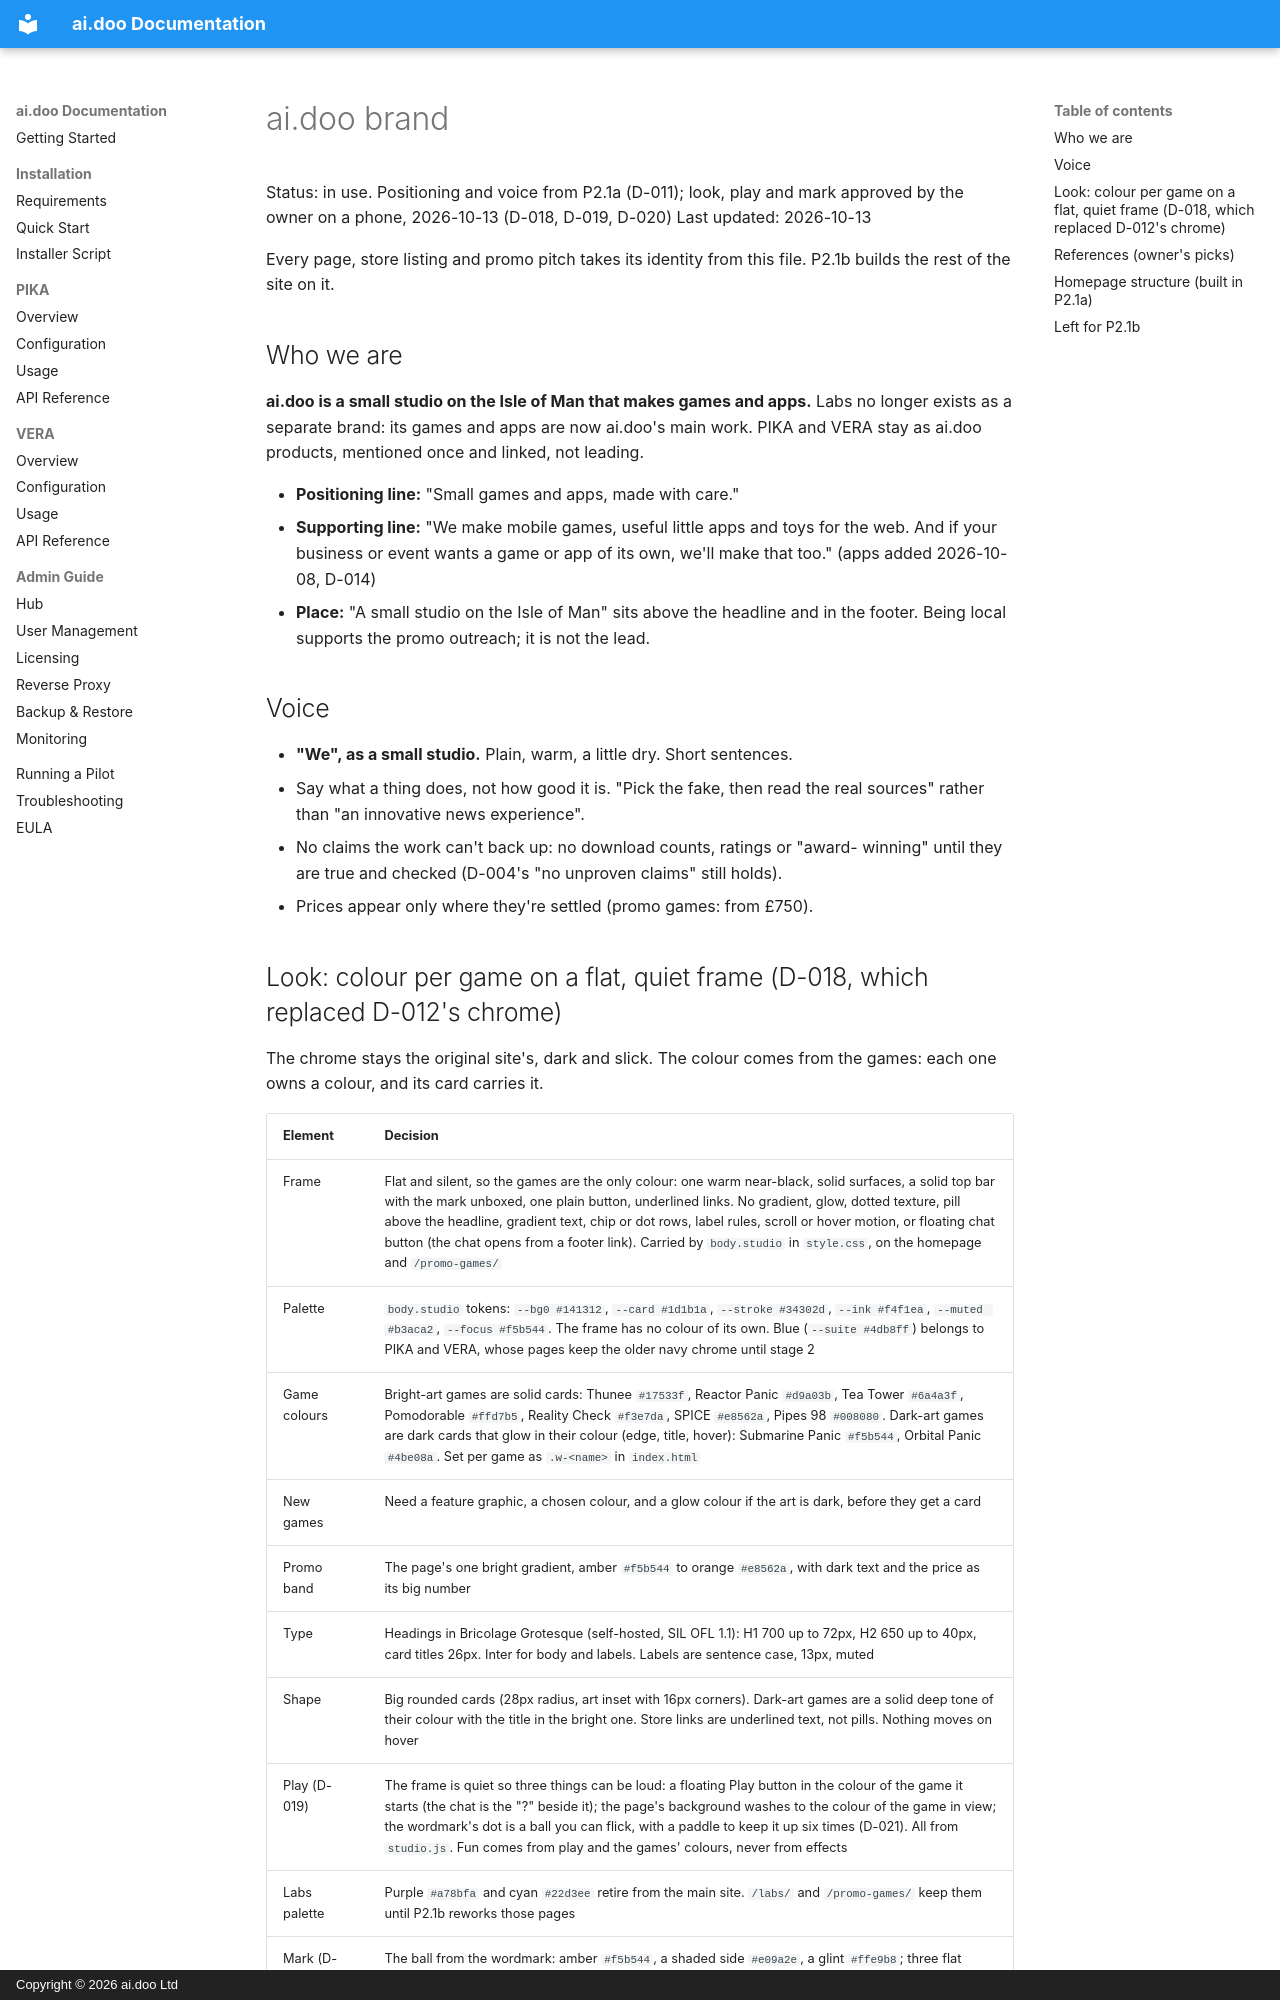

repository: aidoo-systems/ai.doo · page: design/brand/index.html · generator: mkdocs · copyright: Copyright © 2026 ai.doo Ltd

# ai.doo brand

Status: in use. Positioning and voice from P2.1a (D-011); look, play and mark approved by the owner on a phone, 2026-10-13 (D-018, D-019, D-020)
Last updated: 2026-10-13

Every page, store listing and promo pitch takes its identity from this file.
P2.1b builds the rest of the site on it.

## Who we are

**ai.doo is a small studio on the Isle of Man that makes games and apps.**
Labs no longer exists as a separate brand: its games and apps are now ai.doo's
main work. PIKA and VERA stay as ai.doo products, mentioned once and linked,
not leading.

- **Positioning line:** "Small games and apps, made with care."
- **Supporting line:** "We make mobile games, useful little apps and toys for
  the web. And if your business or event wants a game or app of its own,
  we'll make that too." (apps added 2026-10-08, D-014)
- **Place:** "A small studio on the Isle of Man" sits above the headline and
  in the footer. Being local supports the promo outreach; it is not the lead.

## Voice

- **"We", as a small studio.** Plain, warm, a little dry. Short sentences.
- Say what a thing does, not how good it is. "Pick the fake, then read the
  real sources" rather than "an innovative news experience".
- No claims the work can't back up: no download counts, ratings or "award-
  winning" until they are true and checked (D-004's "no unproven claims"
  still holds).
- Prices appear only where they're settled (promo games: from £750).
